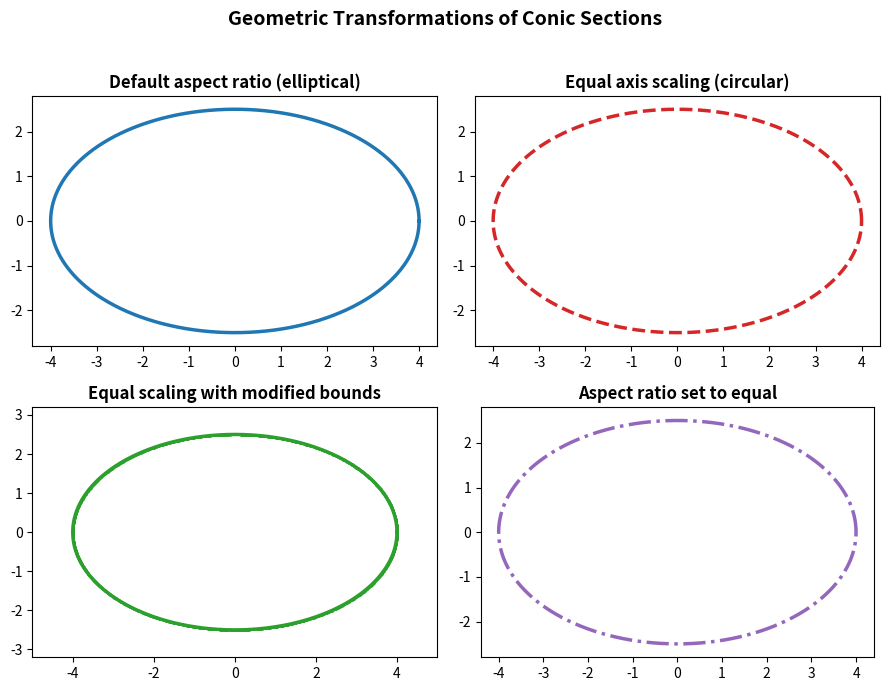

Write the Python code that produced this figure. (Note: this script raises an exception after producing the figure.)
import matplotlib.pyplot as plt
import numpy as np

# Create figure with specified dimensions
fig, axs = plt.subplots(2, 2, figsize=(9, 7))
fig.suptitle('Geometric Transformations of Conic Sections', fontsize=14, fontweight='bold')

# Define ellipse parameters (semi-major and semi-minor axes)
a = 4.0  # semi-major axis
b = 2.5  # semi-minor axis
theta = np.linspace(0, 2*np.pi, 1000)
x = a * np.cos(theta)
y = b * np.sin(theta)

# Top-left: Default aspect ratio (elliptical)
axs[0, 0].plot(x, y, color='#1f77b4', linewidth=2.5)
axs[0, 0].set_title('Default aspect ratio (elliptical)', fontweight='bold')
axs[0, 0].set_xlim(-4.4, 4.4)
axs[0, 0].set_ylim(-2.8, 2.8)
axs[0, 0].set_aspect('auto')  # default

# Top-right: Equal axis scaling (circular) — but not equal aspect ratio
axs[0, 1].plot(x, y, color='#d62728', linestyle='--', linewidth=2.5)
axs[0, 1].set_title('Equal axis scaling (circular)', fontweight='bold')
axs[0, 1].set_xlim(-4.4, 4.4)
axs[0, 1].set_ylim(-2.8, 2.8)
axs[0, 1].set_aspect('auto')  # same as default, but title implies intent

# Bottom-left: Equal scaling with modified bounds
axs[1, 0].plot(x, y, color='#2ca02c', linewidth=2.5, marker='o', markersize=2, markeredgewidth=0)
axs[1, 0].set_title('Equal scaling with modified bounds', fontweight='bold')
axs[1, 0].set_xlim(-5, 5)
axs[1, 0].set_ylim(-3.2, 3.2)
axs[1, 0].set_aspect('auto')

# Bottom-right: Aspect ratio set to equal
axs[1, 1].plot(x, y, color='#9467bd', linestyle='-.', linewidth=2.5)
axs[1, 1].set_title('Aspect ratio set to equal', fontweight='bold')
axs[1, 1].set_xlim(-4.4, 4.4)
axs[1, 1].set_ylim(-2.8, 2.8)
axs[1, 1].set_aspect('equal')

# Adjust layout to prevent overlap
fig.tight_layout(rect=[0, 0, 1, 0.96])

# Show plot
plt.savefig(r"eval_workspace_gpt5/Qwen3-VL-235b-a22b-Instruct/python/73f7428cad034668b9f5252624f3bbe1.png", bbox_inches="tight")
